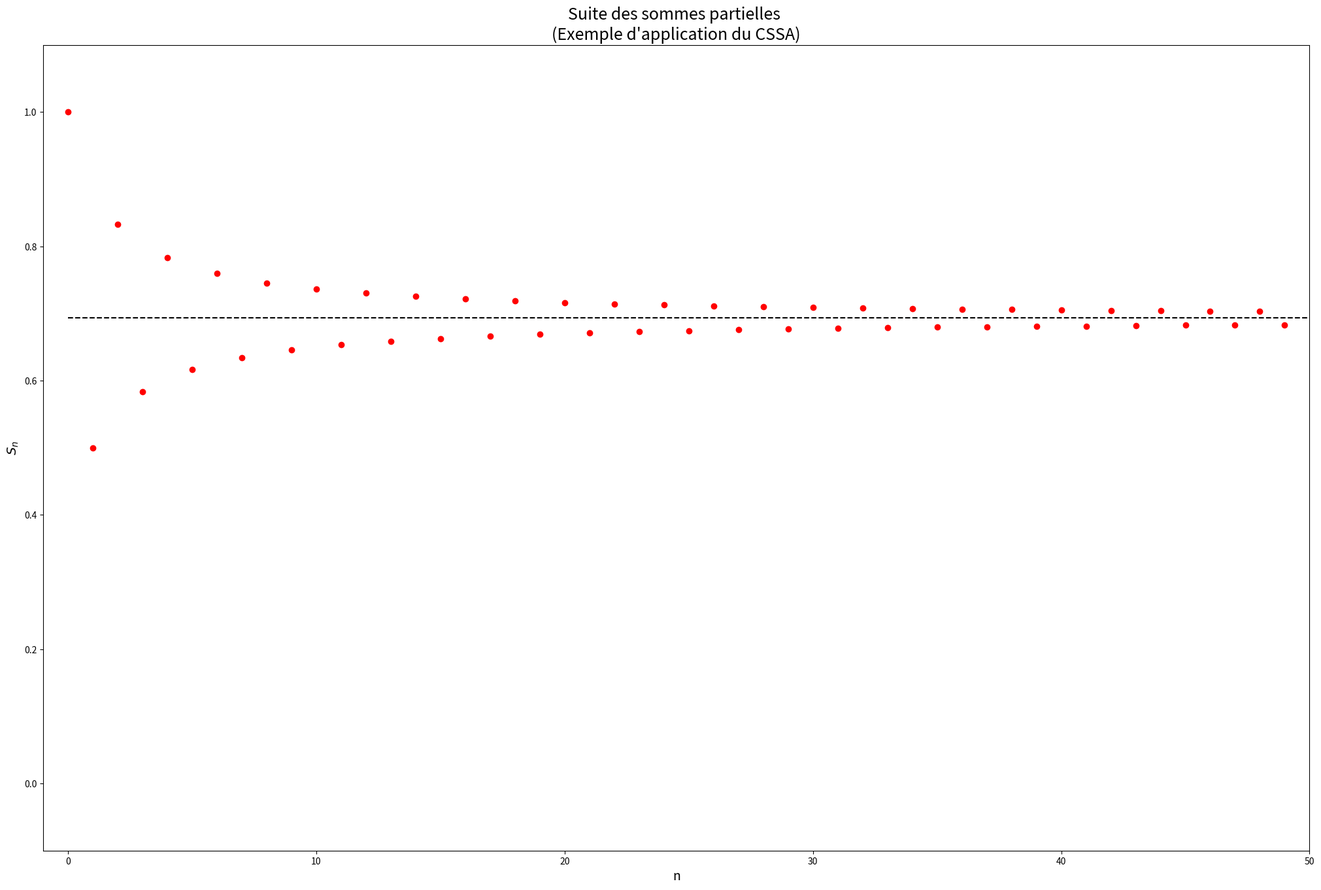
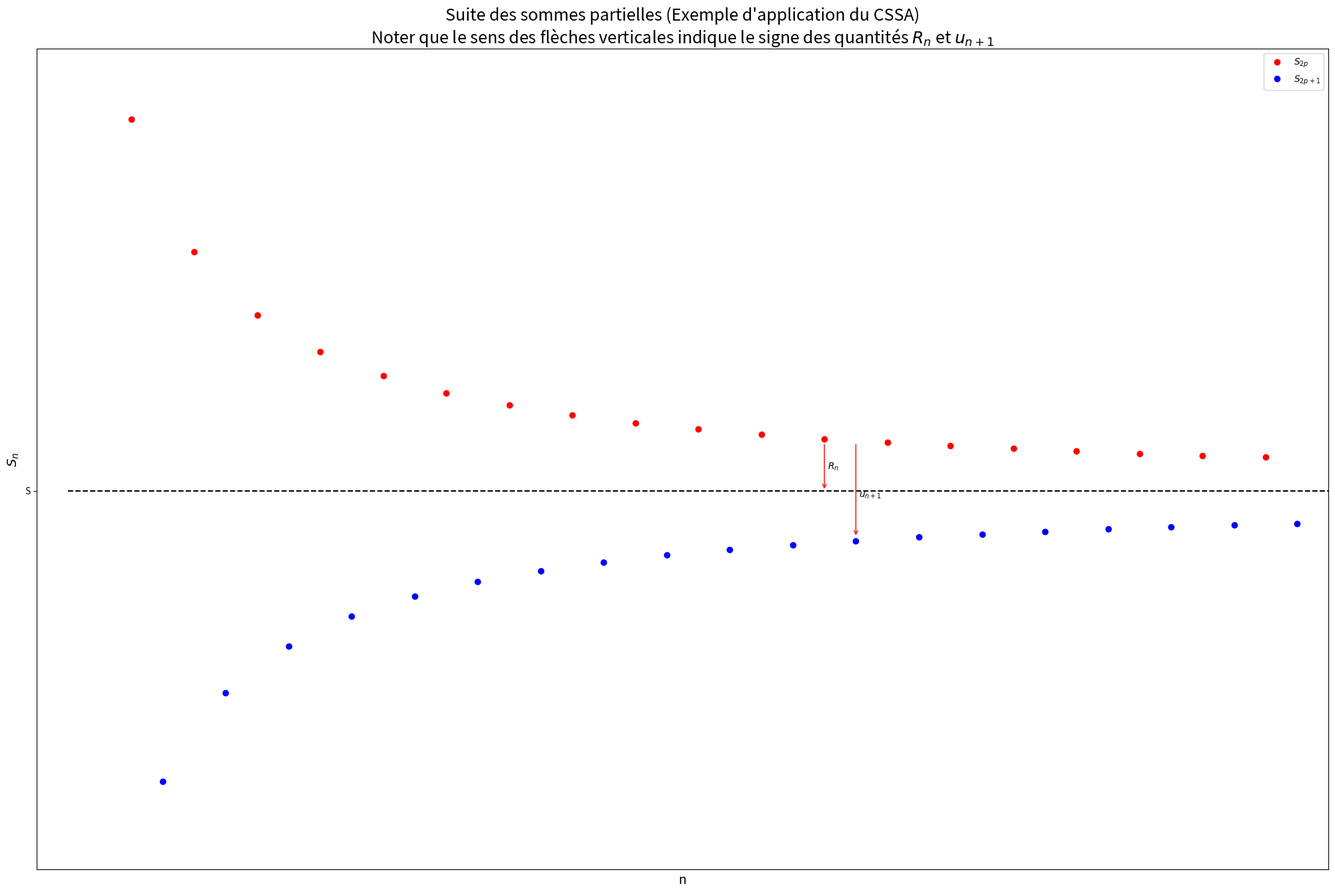

Write Python code to recreate these figures, in order.
import matplotlib.pyplot as plt
def u(k):
    """Renvoie le terme général de la somme"""
    return (-1)**k / (k+1)


def S(n):
    """Renvoie la LISTE des sommes partielles des indice 0 à n"""
    s = 0
    S = []
    for k in range(n+1):
        s = s + u(k)
        S.append(s)
    return S


from math import log
l = log(2) # Ici la limite est connue !
N = [k for k in range(50)]
plt.figure(1,(25,16))
plt.title("Suite des sommes partielles \n(Exemple d'application du CSSA)",fontsize=18)
plt.xlim(-1,50)
plt.ylim(-0.1,1.1)
plt.plot(N,S(49),'or')
plt.plot([0,50],[l,l],'--k')
plt.xlabel("n",fontsize=14)
plt.ylabel("$S_n$",fontsize=14)
plt.show()


# Amélioration : séparation des sommes partielles d'indices pairs/impairs
N = [k for k in range(2,40)]
sommes = S(39)[2:]
plt.figure(2,(25,16))
plt.title("Suite des sommes partielles (Exemple d'application du CSSA)\n\
Noter que le sens des flèches verticales indique le signe des quantités $R_n$ et $u_{n+1}$",fontsize=18)
plt.xlim(-1,40)
plt.ylim(0.55,0.86)
plt.xticks([],[])
plt.yticks([l],['S'])
plt.plot(N[0::2],sommes[0::2],'or',label="$S_{2p}$")
plt.plot(N[1::2],sommes[1::2],'ob',label="$S_{2p+1}$")
p=24
#plt.plot([p,p],[l,sommes[p]],':r')
plt.annotate('',[p,sommes[p]],[p,l],arrowprops=dict(arrowstyle='<-',color='red'))
plt.text(p+0.1,(l+sommes[p])/2,"$R_n$",horizontalalignment='left',verticalalignment='center')
#plt.plot([p+1,p+1],[sommes[p],sommes[p+1]],':r')
plt.annotate('',[p+1,sommes[p]],[p+1,sommes[p+1]],arrowprops=dict(arrowstyle='<-',color='red'))
plt.text(p+1.1,l,"$u_{n+1}$",horizontalalignment='left',verticalalignment='top')
#plt.text(39.5,l,"S",verticalalignment='bottom')
plt.plot([0,40],[l,l],'--k')
plt.xlabel("n",fontsize=14)
plt.ylabel("$S_n$",fontsize=14)
plt.legend()
plt.show()
